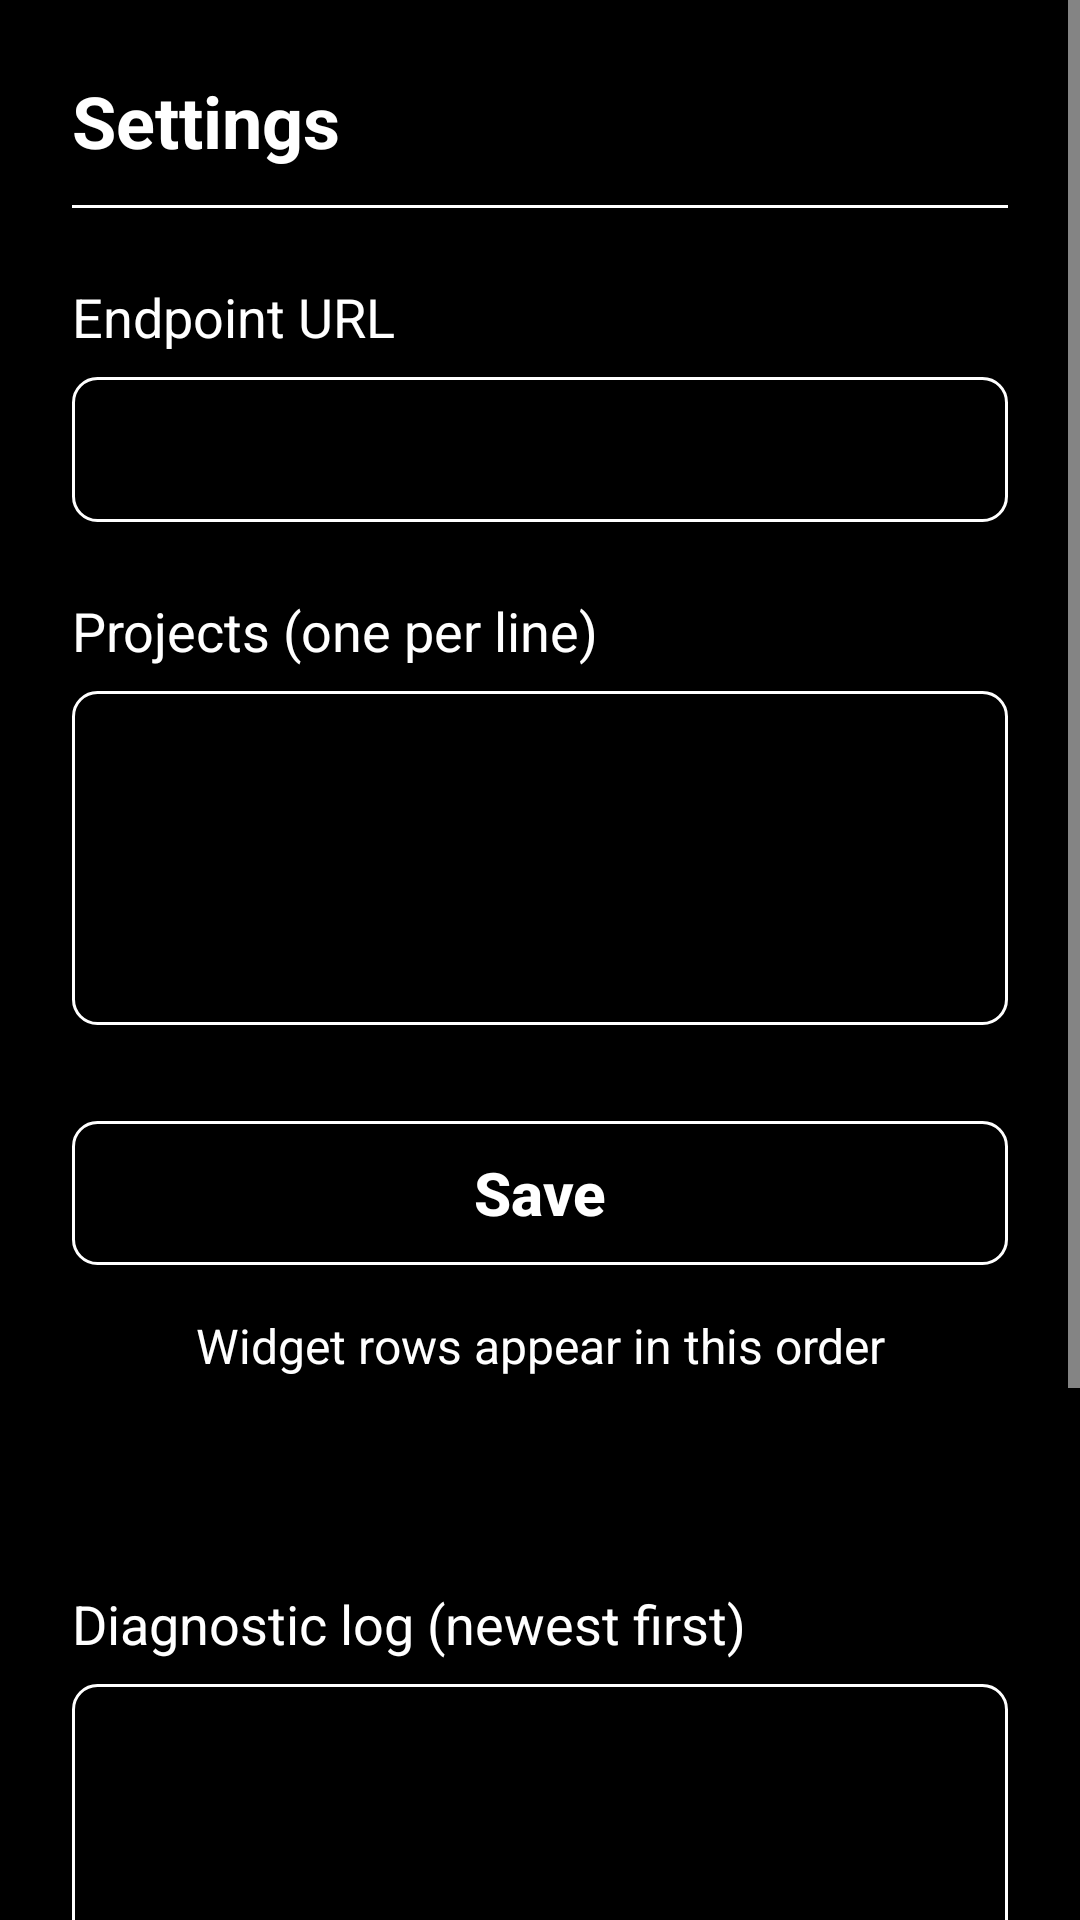

Reconstruct the res/layout file that produces this screen, plus the resources it refers to.
<!-- AndroidManifest.xml: application theme Theme.TimeTrackingRadio -->
<!-- res/layout/activity_settings.xml -->
<?xml version="1.0" encoding="utf-8"?>
<ScrollView xmlns:android="http://schemas.android.com/apk/res/android"
    android:layout_width="match_parent"
    android:layout_height="match_parent"
    android:background="@color/black"
    android:fillViewport="true">

    <LinearLayout
        android:layout_width="match_parent"
        android:layout_height="wrap_content"
        android:orientation="vertical"
        android:padding="24dp">

        <TextView
            android:layout_width="wrap_content"
            android:layout_height="wrap_content"
            android:text="@string/settings_title"
            android:textColor="@color/white"
            android:textSize="24sp"
            android:textStyle="bold" />

        <View
            android:layout_width="match_parent"
            android:layout_height="1dp"
            android:layout_marginBottom="24dp"
            android:layout_marginTop="12dp"
            android:background="@color/white" />

        <TextView
            android:id="@+id/endpoint_label"
            android:layout_width="wrap_content"
            android:layout_height="wrap_content"
            android:labelFor="@id/endpoint_input"
            android:text="@string/endpoint_label"
            android:textColor="@color/white"
            android:textSize="18sp" />

        <EditText
            android:id="@+id/endpoint_input"
            android:layout_width="match_parent"
            android:layout_height="wrap_content"
            android:layout_marginTop="8dp"
            android:background="@drawable/input_frame"
            android:importantForAutofill="no"
            android:inputType="textUri"
            android:padding="12dp"
            android:singleLine="true"
            android:textColor="@color/white" />

        <TextView
            android:id="@+id/projects_label"
            android:layout_width="wrap_content"
            android:layout_height="wrap_content"
            android:labelFor="@id/projects_input"
            android:layout_marginTop="24dp"
            android:text="@string/projects_label"
            android:textColor="@color/white"
            android:textSize="18sp" />

        <EditText
            android:id="@+id/projects_input"
            android:layout_width="match_parent"
            android:layout_height="wrap_content"
            android:layout_marginTop="8dp"
            android:background="@drawable/input_frame"
            android:gravity="top"
            android:importantForAutofill="no"
            android:inputType="textMultiLine"
            android:minLines="4"
            android:padding="12dp"
            android:textColor="@color/white" />

        <Button
            android:id="@+id/save_button"
            android:layout_width="match_parent"
            android:layout_height="wrap_content"
            android:layout_marginTop="32dp"
            android:background="@drawable/input_frame"
            android:text="@string/save"
            android:textAllCaps="false"
            android:textColor="@color/white"
            android:textSize="20sp"
            android:textStyle="bold" />

        <TextView
            android:layout_width="match_parent"
            android:layout_height="wrap_content"
            android:layout_marginTop="16dp"
            android:gravity="center"
            android:text="@string/settings_helper"
            android:textColor="@color/white"
            android:textSize="16sp" />

        <TextView
            android:id="@+id/connection_status"
            android:layout_width="match_parent"
            android:layout_height="wrap_content"
            android:layout_marginTop="24dp"
            android:textColor="@color/white"
            android:textSize="16sp" />

        <TextView
            android:layout_width="wrap_content"
            android:layout_height="wrap_content"
            android:layout_marginTop="24dp"
            android:text="@string/log_title"
            android:textColor="@color/white"
            android:textSize="18sp" />

        <TextView
            android:id="@+id/log_text"
            android:layout_width="match_parent"
            android:layout_height="240dp"
            android:layout_marginTop="8dp"
            android:background="@drawable/input_frame"
            android:fontFamily="monospace"
            android:padding="12dp"
            android:scrollbars="vertical"
            android:textColor="@color/white"
            android:textIsSelectable="true"
            android:textSize="12sp" />

        <Button
            android:id="@+id/copy_log_button"
            android:layout_width="match_parent"
            android:layout_height="wrap_content"
            android:layout_marginTop="12dp"
            android:background="@drawable/input_frame"
            android:text="@string/copy_log"
            android:textAllCaps="false"
            android:textColor="@color/white"
            android:textSize="16sp"
            android:textStyle="bold" />
    </LinearLayout>
</ScrollView>
<!-- resources referenced by this layout -->
<resources>
  <color name="black">#000000</color>
  <color name="white">#FFFFFF</color>
  <!-- drawable input_frame (drawable) -->
  <?xml version="1.0" encoding="utf-8"?>
  <shape xmlns:android="http://schemas.android.com/apk/res/android" android:shape="rectangle">
      <solid android:color="@color/black" />
      <stroke android:width="1dp" android:color="@color/white" />
      <corners android:radius="8dp" />
  </shape>
  <string name="copy_log">Copy log</string>
  <string name="endpoint_label">Endpoint URL</string>
  <string name="log_title">Diagnostic log (newest first)</string>
  <string name="projects_label">Projects (one per line)</string>
  <string name="save">Save</string>
  <string name="settings_helper">Widget rows appear in this order</string>
  <string name="settings_title">Settings</string>
  <style name="Theme.TimeTrackingRadio" parent="android:Theme.Material.NoActionBar">
          <item name="android:colorPrimary">@color/black</item>
          <item name="android:colorPrimaryDark">@color/black</item>
          <item name="android:colorAccent">@color/white</item>
          <item name="android:statusBarColor">@color/black</item>
          <item name="android:navigationBarColor">@color/black</item>
          <item name="android:textColorPrimary">@color/white</item>
          <item name="android:textColorSecondary">@color/white</item>
          <item name="android:textColorHint">@color/white</item>
          <item name="android:colorControlNormal">@color/white</item>
          <item name="android:colorControlActivated">@color/white</item>
          <item name="android:colorControlHighlight">@color/black</item>
      </style>
</resources>
